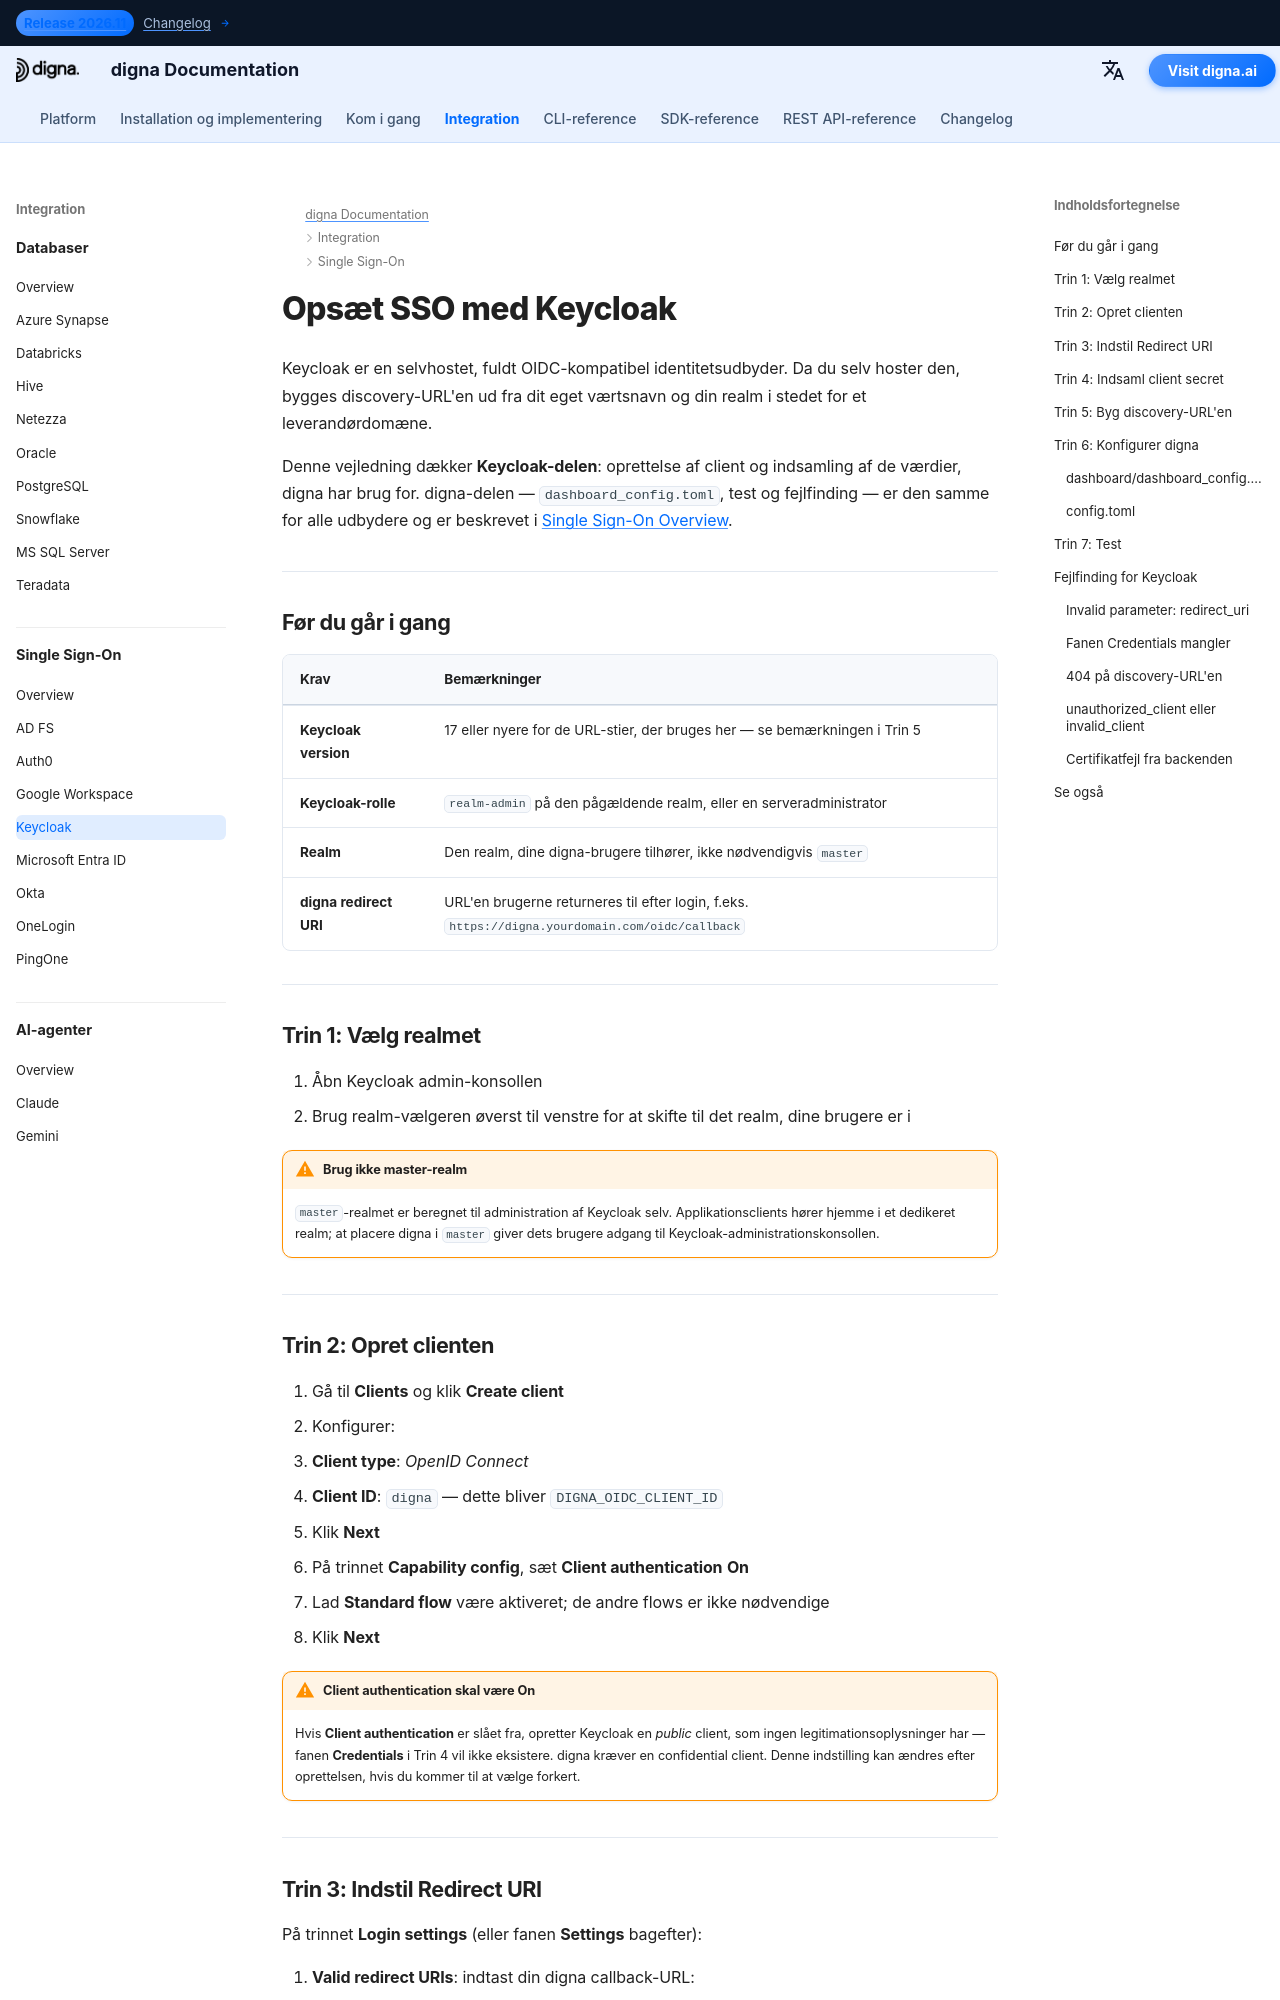

repository: dignaai/digna-docs · page: da/sso/keycloak_sso_guide/index.html · generator: mkdocs

---
title: Keycloak SSO – Single Sign-On-integration | digna-dokumentation
description: Konfigurer Single Sign-On for digna med Keycloak via OpenID Connect — realm- og client-opsætning, klientautentifikation, gyldige redirect URI'er, client secret og den tilsvarende digna-konfiguration.
image: /assets/logo_square.png
keywords: digna sso, keycloak sso, keycloak oidc, realm, confidential client, openid connect, selvhostet identitetsudbyder
---

# Opsæt SSO med Keycloak

Keycloak er en selvhostet, fuldt OIDC-kompatibel identitetsudbyder. Da du selv hoster den, bygges discovery-URL'en ud fra dit eget værtsnavn og din realm i stedet for et leverandørdomæne.

Denne vejledning dækker **Keycloak-delen**: oprettelse af client og indsamling af de værdier, digna har brug for. digna-delen — `dashboard_config.toml`, test og fejlfinding — er den samme for alle udbydere og er beskrevet i [Single Sign-On Overview](overview.md).

---

## Før du går i gang

| Krav | Bemærkninger |
|---|---|
| **Keycloak version** | 17 eller nyere for de URL-stier, der bruges her — se bemærkningen i Trin 5 |
| **Keycloak-rolle** | `realm-admin` på den pågældende realm, eller en serveradministrator |
| **Realm** | Den realm, dine digna-brugere tilhører, ikke nødvendigvis `master` |
| **digna redirect URI** | URL'en brugerne returneres til efter login, f.eks. `https://digna.yourdomain.com/oidc/callback` |

---

## Trin 1: Vælg realmet

1. Åbn Keycloak admin-konsollen
2. Brug realm-vælgeren øverst til venstre for at skifte til det realm, dine brugere er i

!!! warning "Brug ikke master-realm"

    `master`-realmet er beregnet til administration af Keycloak selv. Applikationsclients hører hjemme i et dedikeret realm; at placere digna i `master` giver dets brugere adgang til Keycloak-administrationskonsollen.

---
